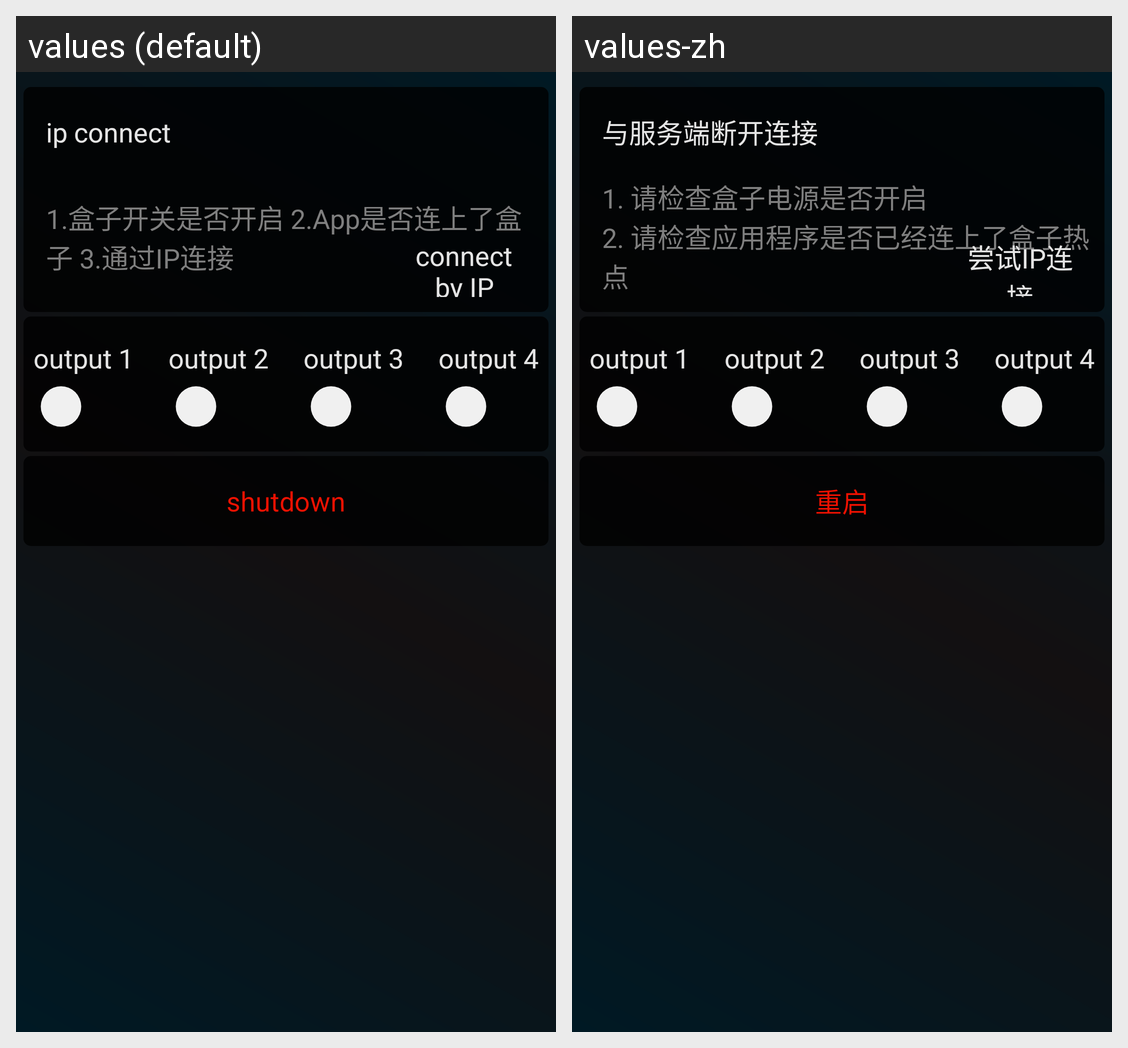

The same Android screen rendered under two of its app's locales, left to right. List the strings drawn on it with the default value and each locale's translation.
Android screen res/layout/fragment_misc.xml rendered under 2 locales, left to right: values (default), values-zh. Device: Nexus 5 (rendered at 1080×1920; each locale shown at half size, 540×960, under a caption strip naming it); theme AppTheme.
Strings drawn on this screen, with the default value and each locale's value (text and hints the layout hard-codes, and strings that could not be matched under every locale, appear in the picture but are not listed):

ip_disconnect
  values: ip connect
  values-zh: 与服务端断开连接

check_disconnect_reason_no_wrap
  values: 1.盒子开关是否开启 2.App是否连上了盒子 3.通过IP连接
  values-zh: 1. 请检查盒子电源是否开启 
      2. 请检查应用程序是否已经连上了盒子热点 
      3. 您还可以尝试通过IP连接

goto_ip_connect
  values: connect by IP
  values-zh: 尝试IP连接

shutdown
  values: shutdown
  values-zh: 重启
